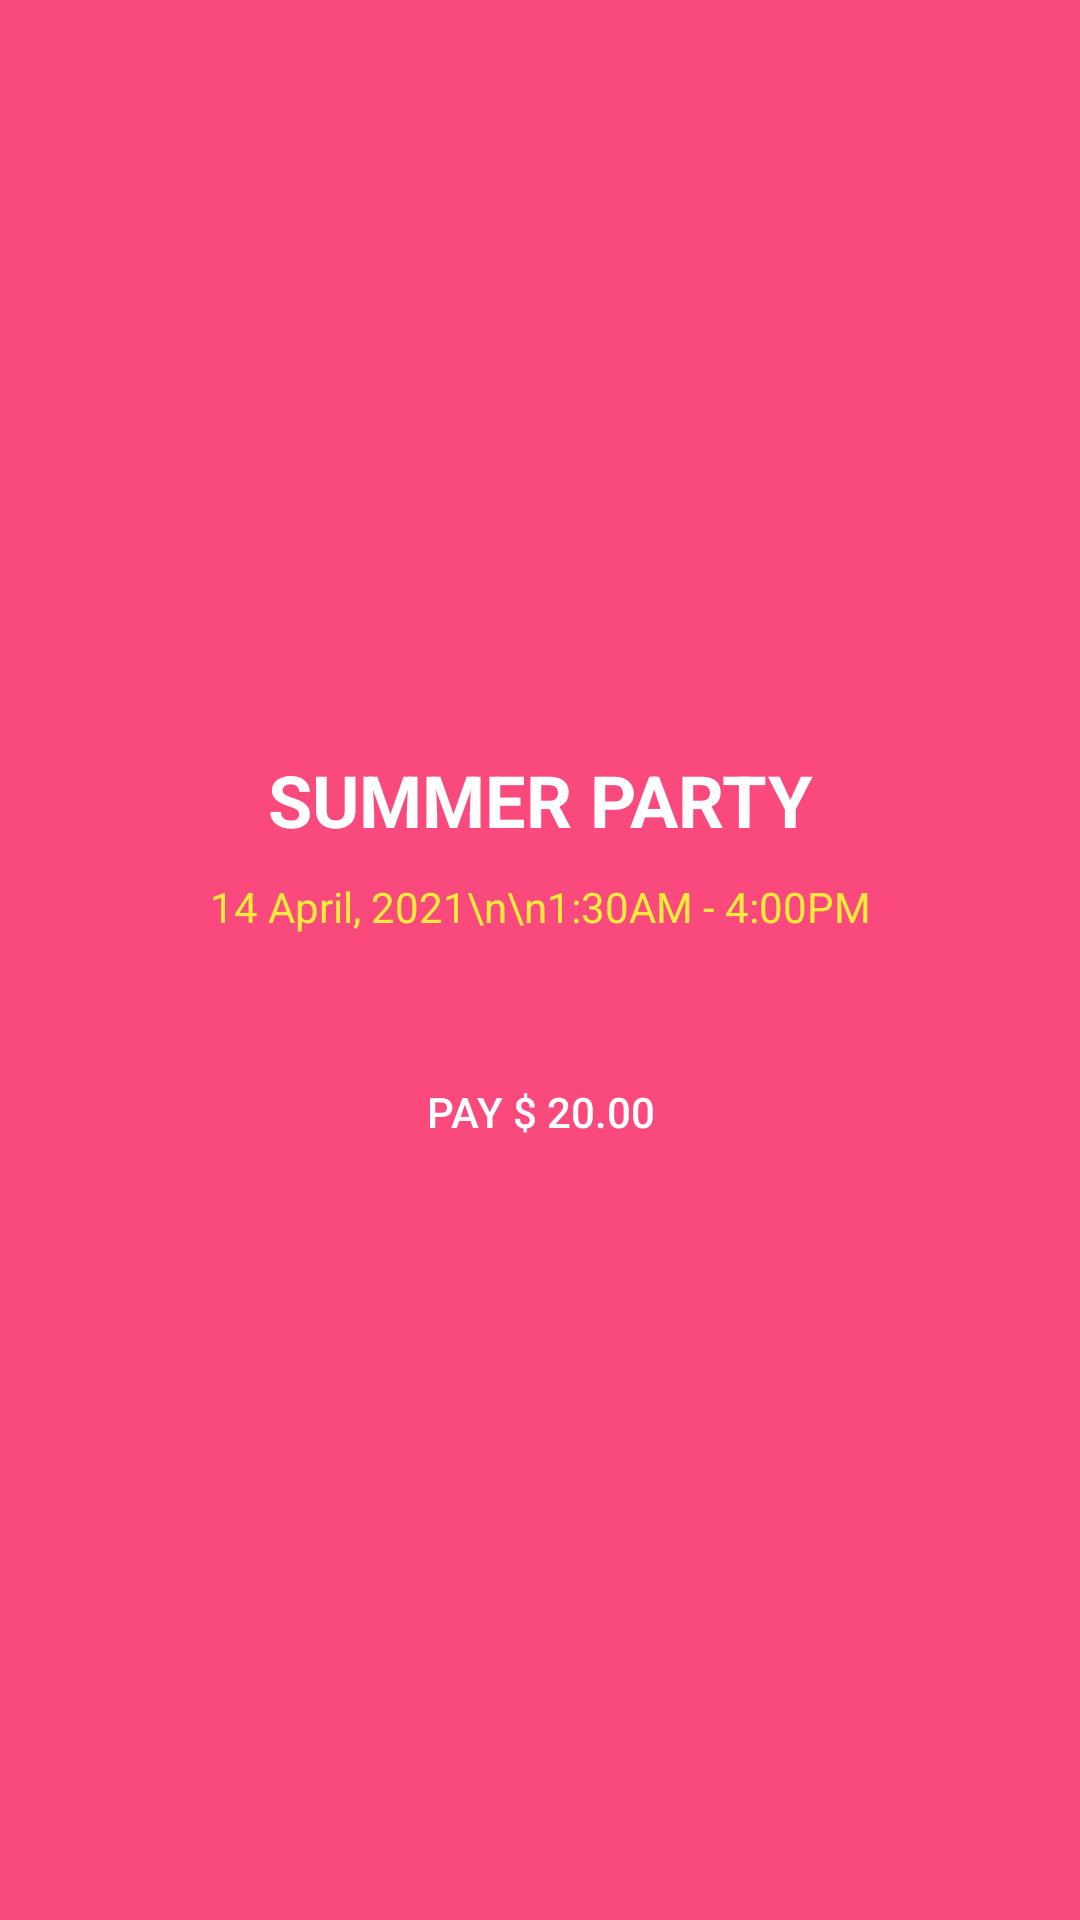

Reconstruct the res/layout file that produces this screen, plus the resources it refers to.
<!-- AndroidManifest.xml: application theme Theme.Sync -->
<!-- res/layout/activity_ticket.xml -->
<?xml version="1.0" encoding="utf-8"?>
<androidx.constraintlayout.widget.ConstraintLayout xmlns:android="http://schemas.android.com/apk/res/android"
    xmlns:app="http://schemas.android.com/apk/res-auto"
    xmlns:tools="http://schemas.android.com/tools"
    android:layout_width="match_parent"
    android:layout_height="match_parent"
    tools:context=".TicketActivity"
    android:background="#FA497D">

    <LinearLayout
        android:layout_width="match_parent"
        android:layout_height="wrap_content"
        android:orientation="vertical"
        app:layout_constraintTop_toTopOf="parent"
        app:layout_constraintBottom_toBottomOf="parent">

        <TextView
            android:layout_width="match_parent"
            android:layout_height="wrap_content"
            android:text="Summer party"
            android:textAllCaps="true"
            android:textSize="24sp"
            android:gravity="center"
            android:padding="5dp"
            android:textStyle="bold"
            android:textColor="@color/white"
            ></TextView>
        <TextView
            android:layout_width="match_parent"
            android:layout_height="wrap_content"
            android:gravity="center"
            android:textColor="@color/yellow"
            android:text="14 April, 2021\n\n1:30AM - 4:00PM"
            android:padding="5dp"></TextView>
        <Button
            android:layout_width="wrap_content"
            android:layout_height="wrap_content"
            android:text="Pay $ 20.00"
            android:layout_marginTop="30dp"
            android:paddingLeft="50dp"
            android:paddingRight="50dp"
            android:background="@drawable/loginbtn_back"
            android:layout_gravity="center"
            android:textColor="@color/white"></Button>
    </LinearLayout>
</androidx.constraintlayout.widget.ConstraintLayout>
<!-- resources referenced by this layout -->
<resources>
  <color name="white">#FFFFFFFF</color>
  <color name="yellow">#FFEB3B</color>
  <style name="Theme.Sync" parent="Theme.AppCompat.Light.NoActionBar">
          
          <item name="colorPrimary">@color/purple_500</item>
          <item name="colorPrimaryVariant">@color/statusbar</item>
          <item name="colorOnPrimary">@color/white</item>
          
          <item name="colorSecondary">@color/teal_200</item>
          <item name="colorSecondaryVariant">@color/teal_700</item>
          <item name="colorOnSecondary">@color/black</item>
          
          <item name="android:statusBarColor" tools:targetApi="l">?attr/colorPrimaryVariant</item>
          
      </style>
  <color name="purple_500">#FF6200EE</color>
  <color name="statusbar">#7A0505</color>
  <color name="teal_200">#FF03DAC5</color>
  <color name="teal_700">#FF018786</color>
  <color name="black">#FF000000</color>
</resources>
